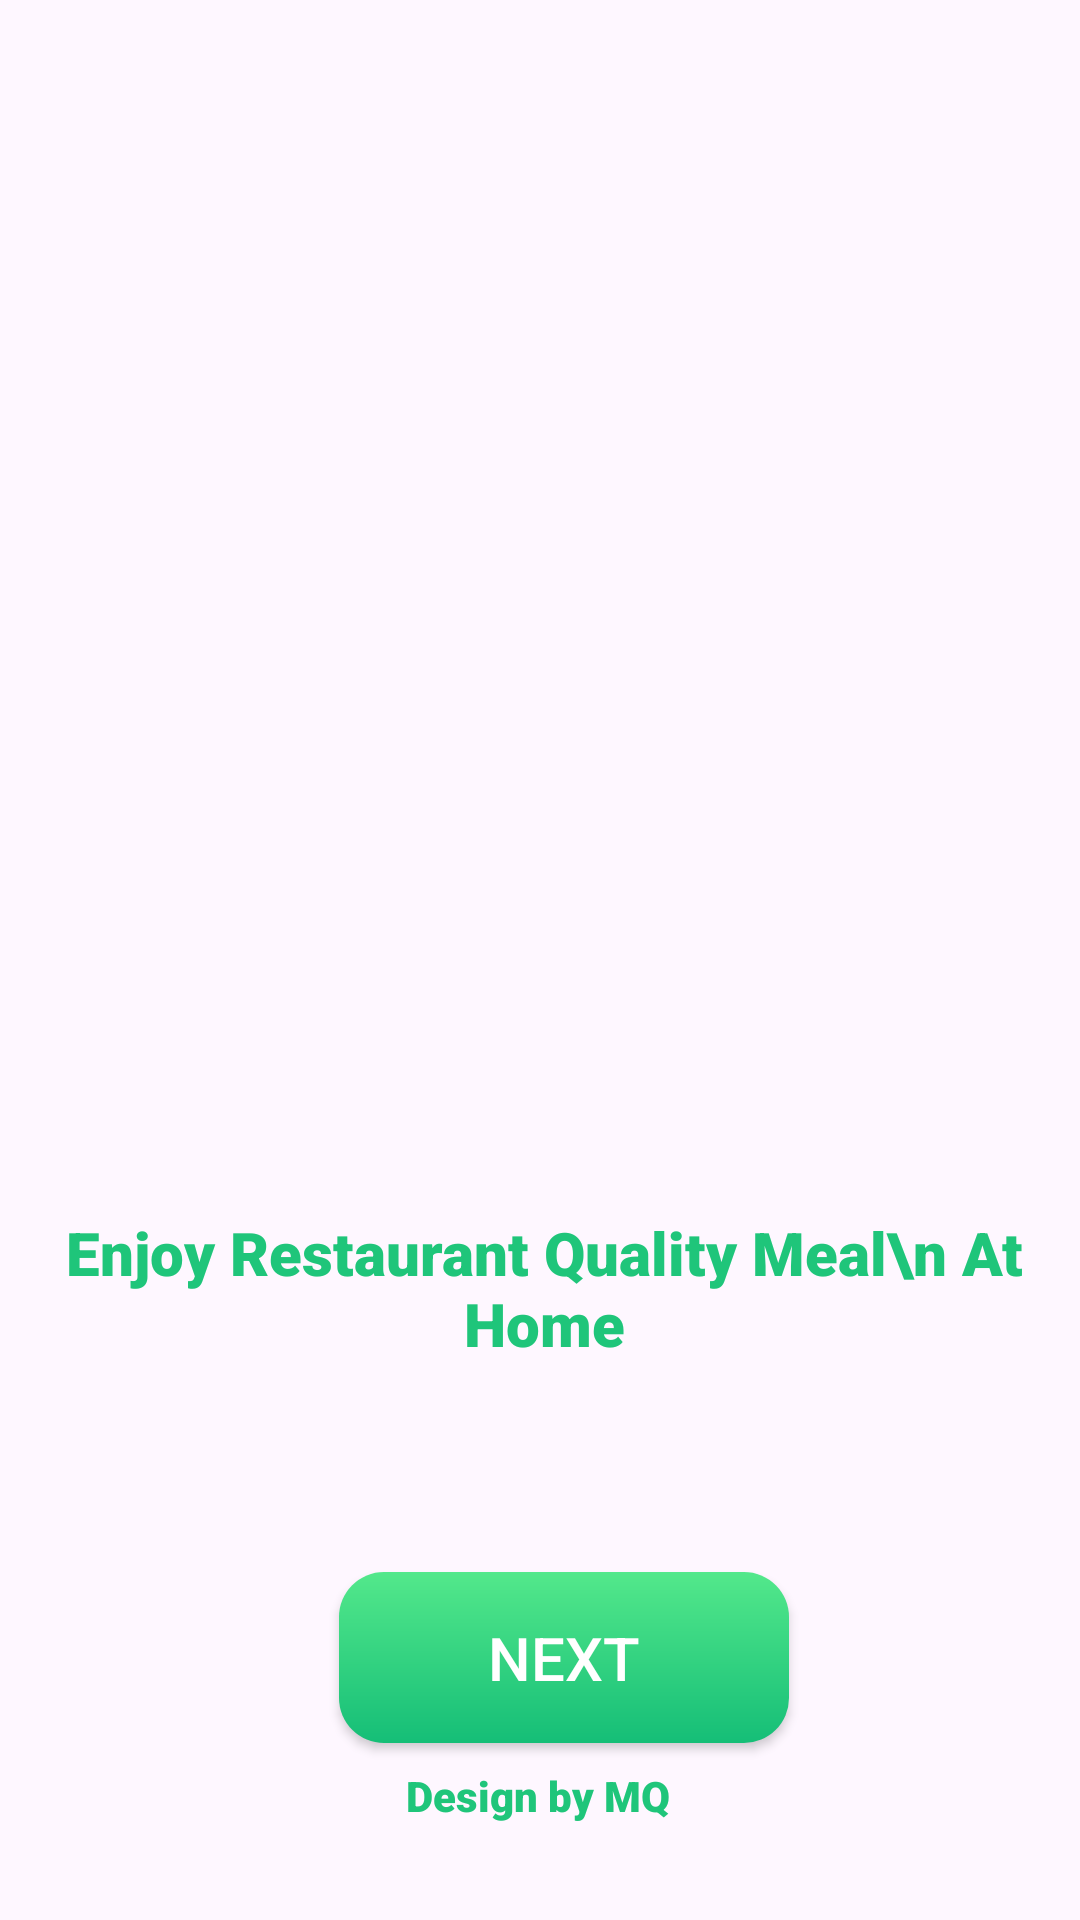

This screen was rendered from an Android layout file. Write that file and the resources it references.
<!-- AndroidManifest.xml: application theme Theme.Order_food -->
<!-- res/layout/activity_start.xml -->
<?xml version="1.0" encoding="utf-8"?>
<androidx.constraintlayout.widget.ConstraintLayout xmlns:android="http://schemas.android.com/apk/res/android"
    xmlns:app="http://schemas.android.com/apk/res-auto"
    xmlns:tools="http://schemas.android.com/tools"
    android:layout_width="match_parent"
    android:layout_height="match_parent"
    tools:context=".StartActivity">

    <ImageView
        android:id="@+id/imageView2"
        android:layout_width="372dp"
        android:layout_height="322dp"
        android:layout_marginTop="72dp"
        app:layout_constraintEnd_toEndOf="parent"
        app:layout_constraintHorizontal_bias="0.41"
        app:layout_constraintStart_toStartOf="parent"
        app:layout_constraintTop_toTopOf="parent"
        app:srcCompat="@drawable/eating" />

    <TextView
        android:id="@+id/textView4"
        android:layout_width="wrap_content"
        android:layout_height="wrap_content"
        android:layout_marginTop="10dp"
        android:fontFamily="sans-serif-black"
        android:text="Enjoy Restaurant Quality Meal\n At Home"
        android:textAlignment="center"
        android:textColor="@color/textColor"
        android:textSize="20sp"
        app:layout_constraintEnd_toEndOf="@+id/imageView2"
        app:layout_constraintHorizontal_bias="0.492"
        app:layout_constraintStart_toStartOf="@+id/imageView2"
        app:layout_constraintTop_toBottomOf="@+id/imageView2" />

    <androidx.appcompat.widget.AppCompatButton
        android:id="@+id/next_btn"
        android:layout_width="150dp"
        android:layout_height="57dp"
        android:layout_marginTop="32dp"
        android:layout_marginBottom="8dp"
        android:background="@drawable/greenbuttongradient"
        android:text="@string/btn_next"
        android:textColor="@color/white"
        android:textSize="20sp"
        app:layout_constraintBottom_toTopOf="@+id/textView3"
        app:layout_constraintEnd_toEndOf="@+id/textView4"
        app:layout_constraintHorizontal_bias="0.532"
        app:layout_constraintStart_toStartOf="@+id/textView4"
        app:layout_constraintTop_toBottomOf="@+id/textView4"
        app:layout_constraintVertical_bias="1.0" />

    <TextView
        android:id="@+id/textView3"
        android:layout_width="wrap_content"
        android:layout_height="wrap_content"
        android:layout_marginBottom="32dp"
        android:fontFamily="sans-serif-black"
        android:text="Design by MQ"
        android:textColor="@color/textColor"
        app:layout_constraintBottom_toBottomOf="parent"
        app:layout_constraintEnd_toEndOf="parent"
        app:layout_constraintHorizontal_bias="0.498"
        app:layout_constraintStart_toStartOf="parent" />
</androidx.constraintlayout.widget.ConstraintLayout>
<!-- resources referenced by this layout -->
<resources>
  <color name="textColor">#1FC57A</color>
  <color name="white">#FFFFFFFF</color>
  <!-- drawable greenbuttongradient (drawable) -->
  <?xml version="1.0" encoding="utf-8"?>
  <shape xmlns:android="http://schemas.android.com/apk/res/android">
  <gradient android:angle="-45" android:startColor="#53e88b" android:endColor="#15be77" />
      <corners android:radius="15dp" />
  </shape>
  <string name="btn_next" translatable="false">Next</string>
  <style name="Theme.Order_food" parent="Base.Theme.Order_food" />
  <style name="Base.Theme.Order_food" parent="Theme.Material3.DayNight.NoActionBar">
          
          
      </style>
</resources>
